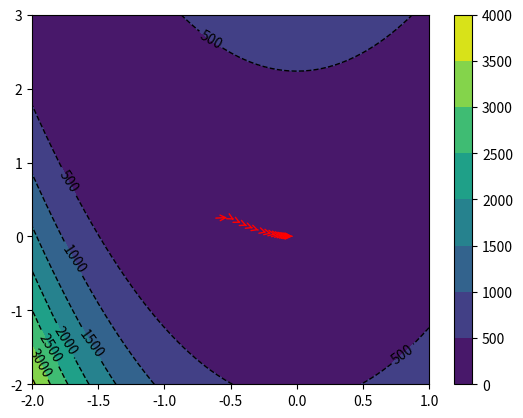

Source code (Python):
import numpy as np
import matplotlib.pyplot as plt

def z_function(X,Y):
	Z = (X)**2 + 100.*(Y-X**2)**2

	return Z

def get_gradient(w):
	x = w[0]
	y = w[1]

	dell_x = 2*x - 400*x*(y-x**2)
	dell_y = 200*y - 200*(x**2)

	w_1 = np.array((dell_x,dell_y))

	error = x**2 + 100*(y-x**2)**2

	return w_1,error 


x1 = np.arange(-2,1.05,0.05)
x2 = np.arange(-2,3.05,0.05)

X,Y = np.meshgrid(x1,x2)

Z = z_function(X,Y)

w = np.array((np.random.normal(),np.random.normal()))


alpha = 0.001

old_w = []
errors = []

i = 0
while 1:
	gradient,error = get_gradient(w)

	new_w = w - alpha*gradient

	if i%100 == 0:
		print("Iteration: %d - Error: %.4f" % (i, error))
		old_w.append(np.array((new_w[0],new_w[1])))
		errors.append(error)

	if error < 0.001:
		print("Completed Gradient Descent")
		old_w.append(np.array((new_w[0],new_w[1])))
		errors.append(error)
		break

	w = new_w
	i = i+1

print(w)

all_ws = np.array(old_w)


fig,ax = plt.subplots(1,1)
cp = ax.contour(X,Y,Z,colors = 'black',linestyles = 'dashed',linewidths = 1)
ax.clabel(cp,inline = 1,fontsize = 10)
cp = ax.contourf(X,Y,Z,)
fig.colorbar(cp)
for i in range(len(old_w)-1):
	ax.annotate('',xy = all_ws[i+1,:],xytext=all_ws[i,:],arrowprops={'arrowstyle': '->','color':'r','lw':1},va='center',ha='center')


plt.show()